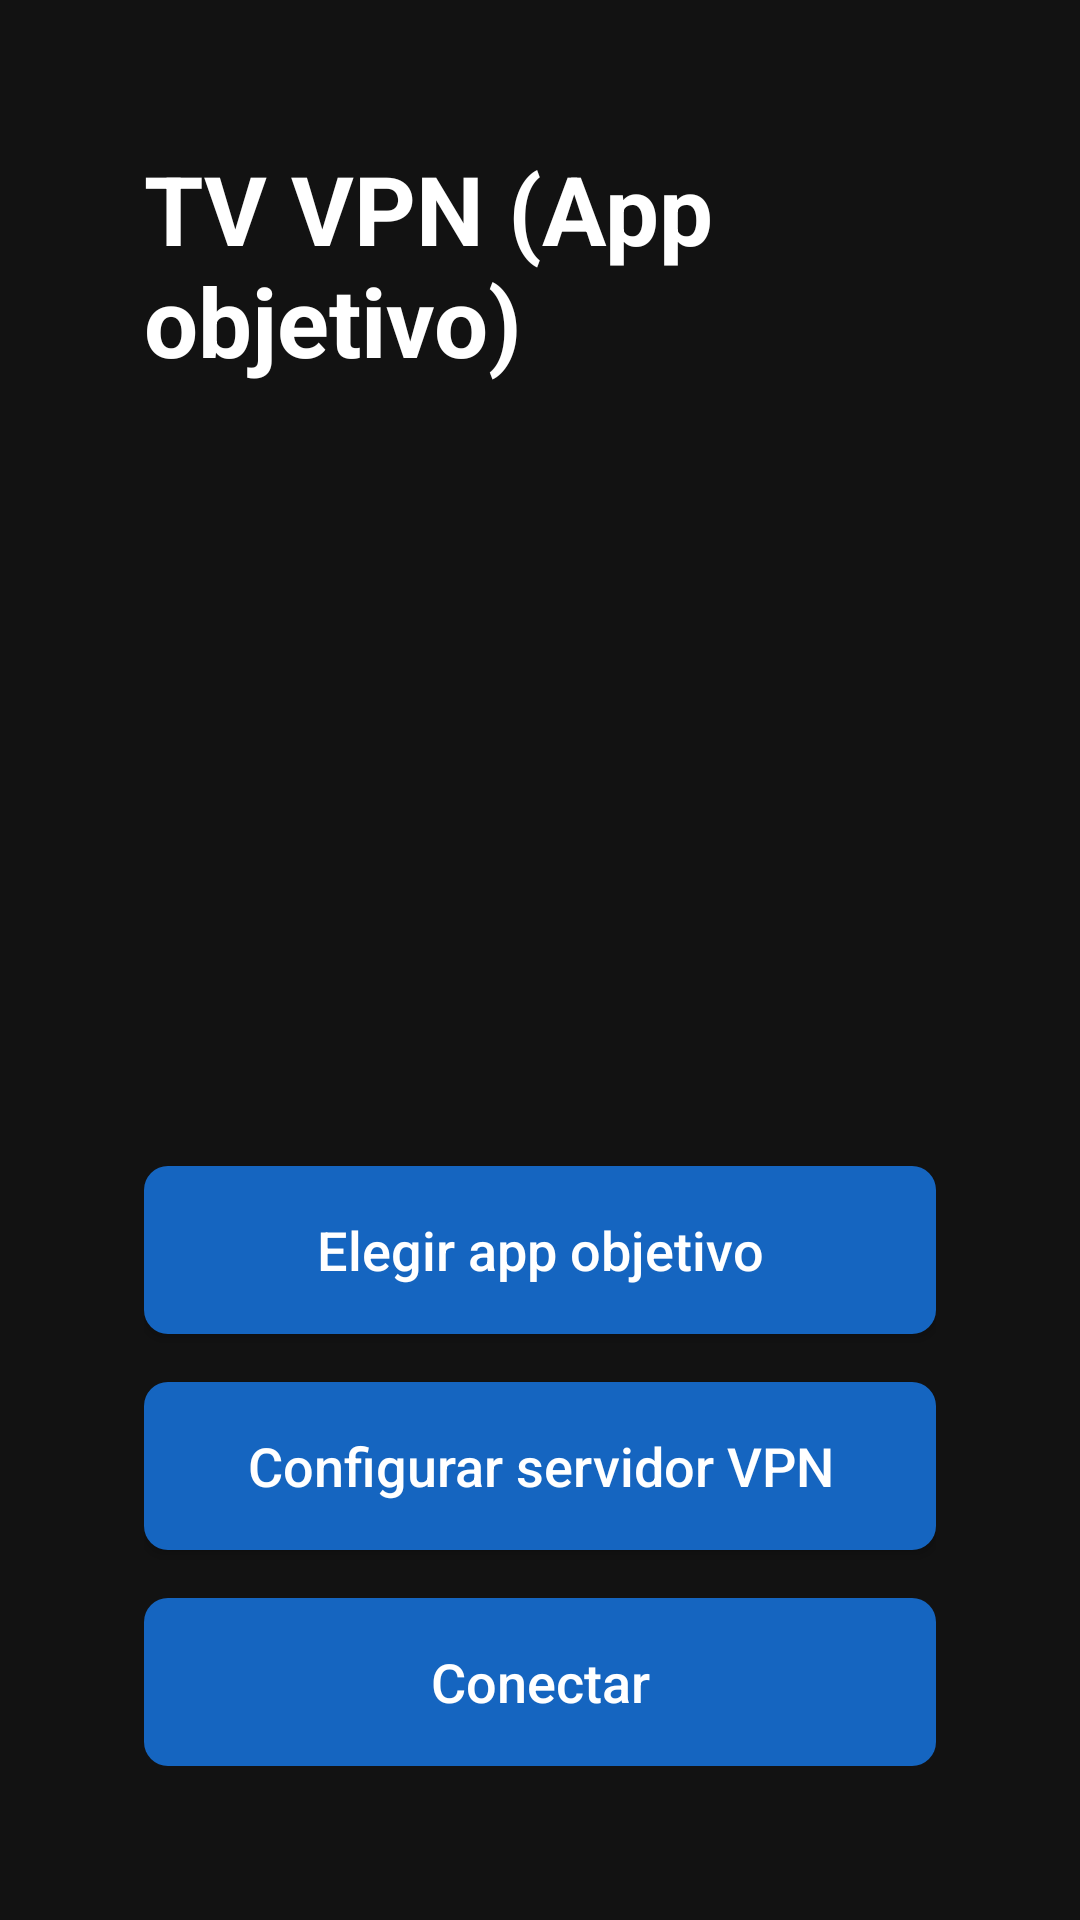

Here is an Android app screen rendered from its layout file. Give the layout XML and the strings, colors and styles it references.
<!-- AndroidManifest.xml: application theme Theme.TvVpn -->
<!-- res/layout/activity_main.xml -->
<?xml version="1.0" encoding="utf-8"?>
<LinearLayout xmlns:android="http://schemas.android.com/apk/res/android"
    xmlns:tools="http://schemas.android.com/tools"
    android:layout_width="match_parent"
    android:layout_height="match_parent"
    android:background="@color/background"
    android:orientation="vertical"
    android:gravity="center_horizontal"
    android:padding="48dp">

    <TextView
        android:id="@+id/tvAppTitle"
        android:layout_width="wrap_content"
        android:layout_height="wrap_content"
        android:layout_marginBottom="24dp"
        android:text="@string/app_name"
        android:textColor="@color/textPrimary"
        android:textSize="32sp"
        android:textStyle="bold" />

    <TextView
        android:id="@+id/tvStatus"
        android:layout_width="wrap_content"
        android:layout_height="wrap_content"
        android:layout_marginBottom="32dp"
        android:textColor="@color/colorAccent"
        android:textSize="22sp"
        tools:text="Estado: Desconectado" />

    <ImageView
        android:id="@+id/ivTargetIcon"
        android:layout_width="96dp"
        android:layout_height="96dp"
        android:layout_marginBottom="12dp"
        android:contentDescription="@string/target_app_icon_desc" />

    <TextView
        android:id="@+id/tvTargetAppName"
        android:layout_width="wrap_content"
        android:layout_height="wrap_content"
        android:layout_marginBottom="40dp"
        android:textColor="@color/textPrimary"
        android:textSize="20sp"
        tools:text="Ninguna app seleccionada" />

    <Button
        android:id="@+id/btnSelectApp"
        style="@style/TvButton"
        android:layout_width="wrap_content"
        android:layout_height="wrap_content"
        android:text="@string/action_select_app" />

    <Button
        android:id="@+id/btnConfigureVpn"
        style="@style/TvButton"
        android:layout_width="wrap_content"
        android:layout_height="wrap_content"
        android:layout_marginTop="16dp"
        android:text="@string/action_configure_vpn" />

    <Button
        android:id="@+id/btnConnectToggle"
        style="@style/TvButton"
        android:layout_width="wrap_content"
        android:layout_height="wrap_content"
        android:layout_marginTop="16dp"
        android:enabled="false"
        android:text="@string/action_connect" />

    <TextView
        android:id="@+id/tvHint"
        android:layout_width="wrap_content"
        android:layout_height="wrap_content"
        android:layout_marginTop="40dp"
        android:gravity="center"
        android:text="@string/hint_setup_order"
        android:textColor="@color/textSecondary"
        android:textSize="14sp" />

</LinearLayout>
<!-- resources referenced by this layout -->
<resources>
  <color name="background">#121212</color>
  <color name="colorAccent">#42A5F5</color>
  <color name="textPrimary">#FFFFFF</color>
  <color name="textSecondary">#B0BEC5</color>
  <string name="action_configure_vpn">Configurar servidor VPN</string>
  <string name="action_connect">Conectar</string>
  <string name="action_select_app">Elegir app objetivo</string>
  <string name="app_name">TV VPN (App objetivo)</string>
  <string name="hint_setup_order">1) Elegí la app objetivo. 2) Configurá el servidor VPN (WireGuard). 3) Conectá.\nSolo la app objetivo usará la VPN; el resto del Android TV navega normal.</string>
  <string name="target_app_icon_desc">Icono de la app objetivo</string>
  <style name="TvButton" parent="Widget.AppCompat.Button">
          <item name="android:minWidth">320dp</item>
          <item name="android:minHeight">56dp</item>
          <item name="android:textSize">18sp</item>
          <item name="android:textAllCaps">false</item>
          <item name="android:background">@drawable/bg_button_selector</item>
          <item name="android:textColor">@color/textPrimary</item>
          <item name="android:focusable">true</item>
      </style>
  <style name="Theme.TvVpn" parent="Theme.AppCompat.NoActionBar">
          <item name="colorPrimary">@color/colorPrimary</item>
          <item name="colorPrimaryDark">@color/colorPrimaryDark</item>
          <item name="colorAccent">@color/colorAccent</item>
          <item name="android:windowBackground">@color/background</item>
      </style>
  <!-- drawable bg_button_selector (drawable) -->
  <?xml version="1.0" encoding="utf-8"?>
  <selector xmlns:android="http://schemas.android.com/apk/res/android">
      <item android:state_focused="true">
          <shape android:shape="rectangle">
              <solid android:color="@color/itemFocused" />
              <corners android:radius="8dp" />
              <stroke android:width="2dp" android:color="@color/textPrimary" />
          </shape>
      </item>
      <item android:state_pressed="true">
          <shape android:shape="rectangle">
              <solid android:color="@color/itemFocused" />
              <corners android:radius="8dp" />
          </shape>
      </item>
      <item>
          <shape android:shape="rectangle">
              <solid android:color="@color/colorPrimary" />
              <corners android:radius="8dp" />
          </shape>
      </item>
  </selector>
  <color name="colorPrimary">#1565C0</color>
  <color name="colorPrimaryDark">#0D47A1</color>
  <color name="itemFocused">#1E88E5</color>
</resources>
